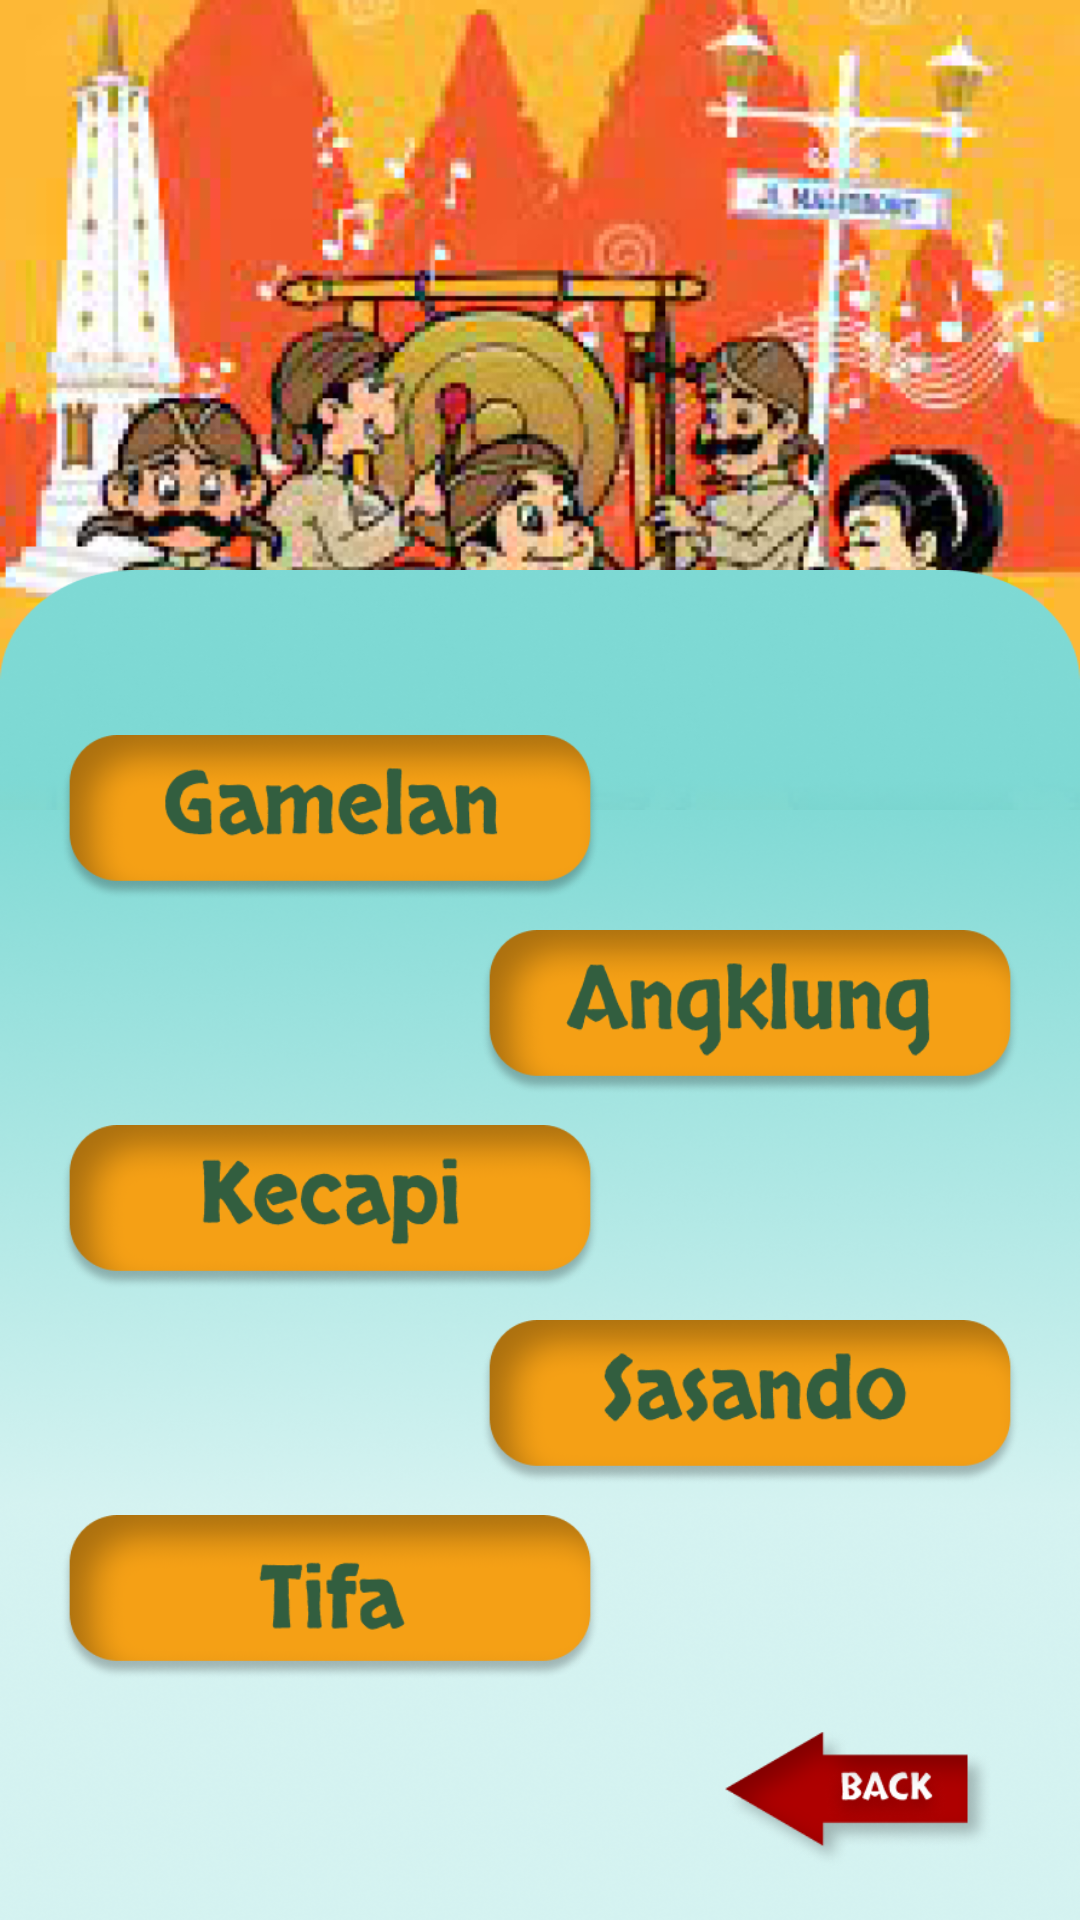

Produce the Android XML layout that renders to this screen, including the resource entries it uses.
<!-- AndroidManifest.xml: application theme Theme.Holoducation -->
<!-- res/layout/activity_alat_musik.xml -->
<?xml version="1.0" encoding="utf-8"?>
<androidx.constraintlayout.widget.ConstraintLayout xmlns:android="http://schemas.android.com/apk/res/android"
    xmlns:app="http://schemas.android.com/apk/res-auto"
    xmlns:tools="http://schemas.android.com/tools"
    android:layout_width="match_parent"
    android:layout_height="match_parent"
    tools:context=".budaya.AlatMusikActivity">

    <ImageView
        android:id="@+id/img_musik"
        android:layout_width="match_parent"
        android:layout_height="270dp"
        android:scaleType="centerCrop"
        android:src="@drawable/img_musik"
        app:layout_constraintEnd_toEndOf="parent"
        app:layout_constraintStart_toStartOf="parent"
        app:layout_constraintTop_toTopOf="parent" />

    <ImageView
        android:id="@+id/bcg_3"
        android:layout_width="match_parent"
        android:layout_height="450dp"
        android:scaleType="fitXY"
        android:src="@drawable/bcg_5"
        app:layout_constraintBottom_toBottomOf="parent"
        app:layout_constraintEnd_toEndOf="parent"
        app:layout_constraintHorizontal_bias="0.0"
        app:layout_constraintStart_toStartOf="parent"
        app:layout_constraintTop_toTopOf="parent"
        app:layout_constraintVertical_bias="1.0" />

    <LinearLayout
        android:id="@+id/linearLayout"
        android:layout_width="match_parent"
        android:layout_height="wrap_content"
        android:gravity="center"
        android:orientation="vertical"
        android:paddingHorizontal="20dp"
        android:layout_marginBottom="80dp"
        app:layout_constraintBottom_toBottomOf="parent"
        app:layout_constraintEnd_toEndOf="parent"
        app:layout_constraintHorizontal_bias="0.0"
        app:layout_constraintStart_toStartOf="parent"
        app:layout_constraintVertical_bias="0.05">

        <ImageView
            android:id="@+id/btn_gamelan"
            android:layout_width="180dp"
            android:layout_height="55dp"
            android:scaleType="fitXY"
            android:layout_marginTop="10dp"
            android:layout_gravity="start"
            android:src="@drawable/btn_gamelan"
            />

        <ImageView
            android:id="@+id/btn_angklung"
            android:layout_width="180dp"
            android:layout_height="55dp"
            android:scaleType="fitXY"
            android:layout_marginTop="10dp"
            android:layout_gravity="end"
            android:src="@drawable/btn_angklung"
            />

        <ImageView
            android:id="@+id/btn_kecapi"
            android:layout_width="180dp"
            android:layout_height="55dp"
            android:scaleType="fitXY"
            android:layout_marginTop="10dp"
            android:layout_gravity="start"
            android:src="@drawable/btn_kecapi"
            />

        <ImageView
            android:id="@+id/btn_sasando"
            android:layout_width="180dp"
            android:layout_height="55dp"
            android:scaleType="fitXY"
            android:layout_marginTop="10dp"
            android:layout_gravity="end"
            android:src="@drawable/btn_sasando"
            />

        <ImageView
            android:id="@+id/btn_tifa"
            android:layout_width="180dp"
            android:layout_height="55dp"
            android:scaleType="fitXY"
            android:layout_marginTop="10dp"
            android:layout_gravity="start"
            android:src="@drawable/btn_tifa"
            />



    </LinearLayout>

    <ImageView
        android:id="@+id/btn_back"
        android:layout_width="100dp"
        android:layout_height="50dp"
        android:scaleType="fitCenter"
        android:src="@drawable/btn_back"
        app:layout_constraintBottom_toBottomOf="parent"
        app:layout_constraintEnd_toEndOf="parent"
        app:layout_constraintHorizontal_bias="0.906"
        app:layout_constraintStart_toStartOf="parent"
        app:layout_constraintTop_toBottomOf="@id/linearLayout"
        app:layout_constraintVertical_bias="0.479" />

</androidx.constraintlayout.widget.ConstraintLayout>
<!-- resources referenced by this layout -->
<resources>
  <!-- drawable bcg_5: png bitmap (drawable, 276214 bytes) -->
  <!-- drawable btn_angklung: png bitmap (drawable, 23910 bytes) -->
  <!-- drawable btn_back: png bitmap (drawable, 13222 bytes) -->
  <!-- drawable btn_gamelan: png bitmap (drawable, 23527 bytes) -->
  <!-- drawable btn_kecapi: png bitmap (drawable, 22639 bytes) -->
  <!-- drawable btn_sasando: png bitmap (drawable, 23016 bytes) -->
  <!-- drawable btn_tifa: png bitmap (drawable, 20557 bytes) -->
  <!-- drawable img_musik: png bitmap (drawable, 306520 bytes) -->
  <style name="Theme.Holoducation" parent="Theme.MaterialComponents.DayNight.NoActionBar">
          
          <item name="colorPrimary">@color/colorPrimary</item>
          <item name="colorPrimaryDark">@color/colorPrimaryDark</item>
          <item name="colorAccent">@color/colorAccent</item>
  
          
          <item name="android:statusBarColor" tools:targetApi="l">@color/colorAccent</item>
          
      </style>
  <color name="colorPrimary">#3AC7BE</color>
  <color name="colorPrimaryDark">#2B958E</color>
  <color name="colorAccent">#3AC7BE</color>
</resources>
